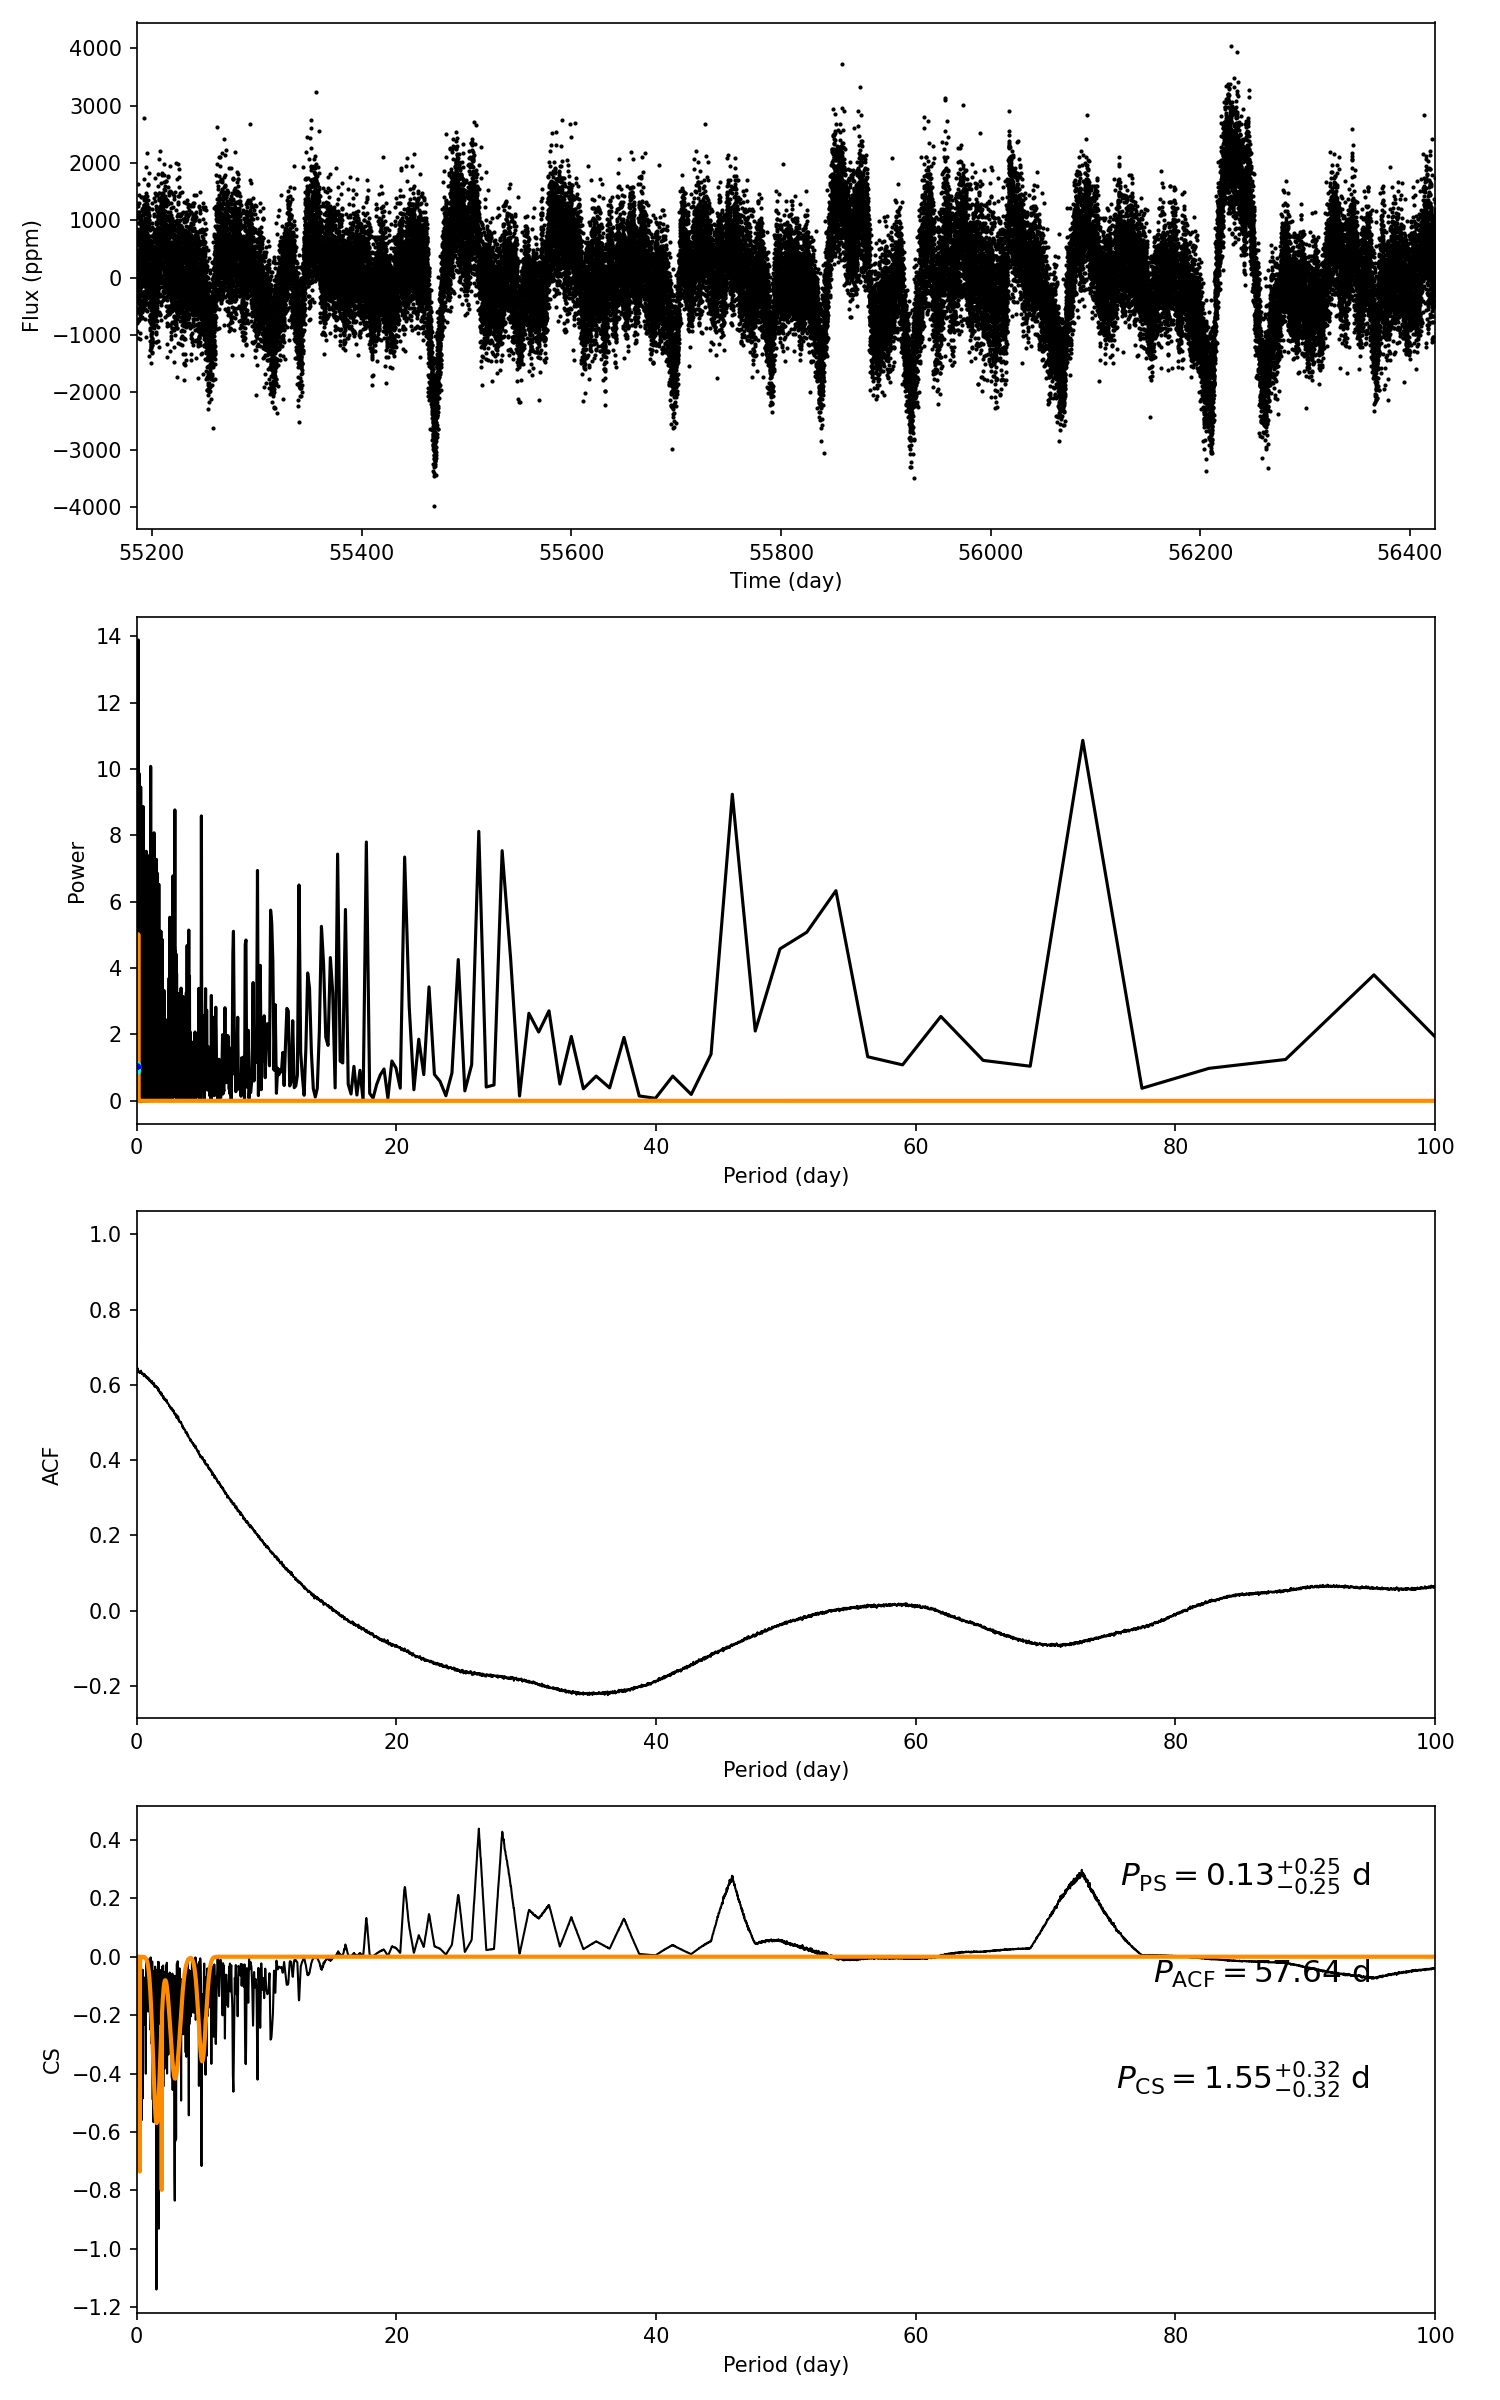

The data file committed next to this chart (first rows):
target_id, prot_ps, prot_acf, prot_cs, e_prot_ps, E_prot_ps, e_prot_acf, E_prot_acf, e_prot_cs, E_prot_cs, sph_ps, sph_acf, sph_cs, e_sph_ps, e_sph_acf, e_sph_cs, h_ps, fa_prob_ps, hacf, gacf, hcs
9895255, 0.1335, 57.64, 1.548, 0.249, 0.249, -1.0, -1.0, 0.3248, 0.3248, 498.8, 850.7, 577.4, 83.31, 125, 98.25, 13.89, 9.279834525355792e-07, 0.1128, 0.01137, 0.4382
